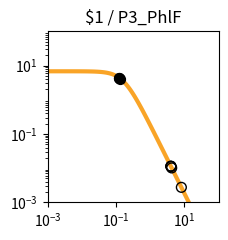

Source code (Python): (Note: this script raises an exception after producing the figure.)
import matplotlib.pyplot as plt
import matplotlib.ticker as ticker
import numpy as np

fig, ax = plt.subplots(figsize=(2.5,2.5))

plt.xlim(1.000000e-03, 1.000000e+02)
plt.ylim(1.000000e-03, 1.000000e+02)

x = np.array([1.000000e-03,1.122018e-03,1.258925e-03,1.412538e-03,1.584893e-03,1.778279e-03,1.995262e-03,2.238721e-03,2.511886e-03,2.818383e-03,3.162278e-03,3.548134e-03,3.981072e-03,4.466836e-03,5.011872e-03,5.623413e-03,6.309573e-03,7.079458e-03,7.943282e-03,8.912509e-03,1.000000e-02,1.122018e-02,1.258925e-02,1.412538e-02,1.584893e-02,1.778279e-02,1.995262e-02,2.238721e-02,2.511886e-02,2.818383e-02,3.162278e-02,3.548134e-02,3.981072e-02,4.466836e-02,5.011872e-02,5.623413e-02,6.309573e-02,7.079458e-02,7.943282e-02,8.912509e-02,1.000000e-01,1.122018e-01,1.258925e-01,1.412538e-01,1.584893e-01,1.778279e-01,1.995262e-01,2.238721e-01,2.511886e-01,2.818383e-01,3.162278e-01,3.548134e-01,3.981072e-01,4.466836e-01,5.011872e-01,5.623413e-01,6.309573e-01,7.079458e-01,7.943282e-01,8.912509e-01,1.000000e+00,1.122018e+00,1.258925e+00,1.412538e+00,1.584893e+00,1.778279e+00,1.995262e+00,2.238721e+00,2.511886e+00,2.818383e+00,3.162278e+00,3.548134e+00,3.981072e+00,4.466836e+00,5.011872e+00,5.623413e+00,6.309573e+00,7.079458e+00,7.943282e+00,8.912509e+00,1.000000e+01,1.122018e+01,1.258925e+01,1.412538e+01,1.584893e+01,1.778279e+01,1.995262e+01,2.238721e+01,2.511886e+01,2.818383e+01,3.162278e+01,3.548134e+01,3.981072e+01,4.466836e+01,5.011872e+01,5.623413e+01,6.309573e+01,7.079458e+01,7.943282e+01,8.912509e+01,1.000000e+02,])
y = np.array([6.793769e+00,6.793708e+00,6.793632e+00,6.793537e+00,6.793416e+00,6.793264e+00,6.793072e+00,6.792831e+00,6.792526e+00,6.792143e+00,6.791659e+00,6.791050e+00,6.790283e+00,6.789315e+00,6.788097e+00,6.786561e+00,6.784627e+00,6.782191e+00,6.779123e+00,6.775260e+00,6.770398e+00,6.764279e+00,6.756583e+00,6.746908e+00,6.734754e+00,6.719497e+00,6.700365e+00,6.676407e+00,6.646453e+00,6.609081e+00,6.562573e+00,6.504879e+00,6.433593e+00,6.345940e+00,6.238810e+00,6.108831e+00,5.952525e+00,5.766560e+00,5.548098e+00,5.295258e+00,5.007628e+00,4.686765e+00,4.336552e+00,3.963289e+00,3.575410e+00,3.182809e+00,2.795870e+00,2.424391e+00,2.076633e+00,1.758681e+00,1.474197e+00,1.224541e+00,1.009143e+00,8.260148e-01,6.722568e-01,5.445086e-01,4.392943e-01,3.532611e-01,2.833258e-01,2.267482e-01,1.811542e-01,1.445265e-01,1.151755e-01,9.170305e-02,7.296195e-02,5.801777e-02,4.611348e-02,3.663846e-02,2.910190e-02,2.311031e-02,1.834895e-02,1.456644e-02,1.156234e-02,9.176956e-03,7.283160e-03,5.779843e-03,4.586616e-03,3.639594e-03,2.888025e-03,2.291602e-03,1.818316e-03,1.442758e-03,1.144755e-03,9.082964e-04,7.206752e-04,5.718065e-04,4.536873e-04,3.599670e-04,2.856060e-04,2.266059e-04,1.797936e-04,1.426516e-04,1.131823e-04,8.980074e-05,7.124938e-05,5.653040e-05,4.485210e-05,3.558634e-05,2.823474e-05,2.240187e-05,1.777397e-05,])
c = "#f9a427"

hi_x = np.array([1.322332e-01,1.228257e-01,1.214025e-01,])
hi_y = np.array([4.179610e+00,4.413763e+00,4.449859e+00,])
lo_x = np.array([4.243478e+00,8.139578e+00,4.028333e+00,4.018926e+00,4.017502e+00,])
lo_y = np.array([1.017218e-02,2.749793e-03,1.129175e-02,1.134485e-02,1.135292e-02,])

plt.loglog(x,y,lw=3,color=c)
plt.scatter(hi_x,hi_y,marker='o',s=50,color='black',zorder=10)
plt.scatter(lo_x,lo_y,marker='o',s=50,edgecolors='black',color='none',zorder=10)

plt.title("$1 / P3_PhlF")

ax.xaxis.set_major_locator(ticker.LogLocator(numticks=3))
ax.yaxis.set_major_locator(ticker.LogLocator(numticks=3))

ax.set_aspect('equal')
plt.tight_layout()

plt.savefig("/home/user/output/response_plot_$1_P3_PhlF.png", bbox_inches='tight')
